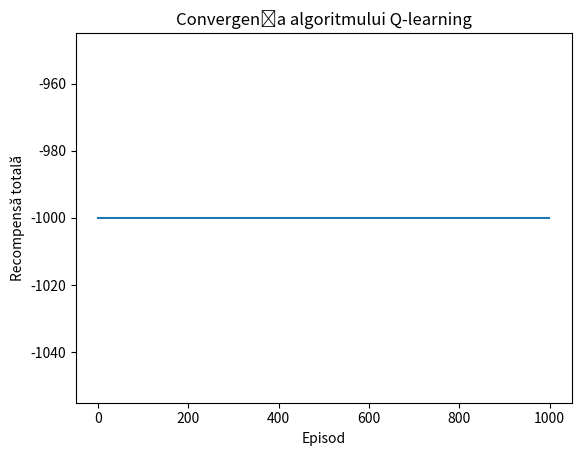

This figure's Python source:
import numpy as np
import matplotlib.pyplot as plt

# Dimensiunile mediului
num_rows = 7
num_cols = 10
start_state = (3, 0)
goal_state = (3, 7)
wind = [0, 0, 0, 1, 1, 1, 2, 2, 1, 0]
num_actions = 4
learning_rate = 0.5
discount_factor = 0.9
epsilon = 0.1
num_episodes = 1000
Q = np.zeros((num_rows, num_cols, num_actions))

# Funcție pentru a alege o acțiune bazată pe politica Q cu epsilon-greedy
def choose_action(state):
    if np.random.rand() < epsilon:
        return np.random.randint(num_actions)
    else:
        return np.argmax(Q[state])

# Funcție pentru a lua o acțiune
def take_action(state, action):
    wind_effect = min(wind[state[1]], state[0])
    next_state = (max(0, min(num_rows-1, state[0] - wind_effect)), 
                  max(0, min(num_cols-1, state[1] + [-1, 1, 0, 0][action])))
    return next_state

# Simulare Q-learning
rewards_per_episode = []
max_steps_per_episode = 1000  # Modificați acest număr după necesități

for episode in range(num_episodes):
    state = start_state
    total_reward = 0
    steps = 0  # Adăugăm un contor pentru numărul de pași

    while state != goal_state and steps < max_steps_per_episode:
        action = choose_action(state)
        next_state = take_action(state, action)
        
        reward = -1  # Răsplată constantă pentru fiecare tranziție
        
        Q[state][action] = Q[state][action] + learning_rate * \
                           (reward + discount_factor * np.max(Q[next_state]) - Q[state][action])
        
        state = next_state
        total_reward += reward
        steps += 1  # Incrementăm contorul de pași

    rewards_per_episode.append(total_reward)

# Afișarea politicii
policy = np.argmax(Q, axis=2)

print("Politica determinată de algoritm:")
print(policy)

# Bonus: Verificați convergența algoritmului
plt.plot(rewards_per_episode)
plt.xlabel('Episod')
plt.ylabel('Recompensă totală')
plt.title('Convergența algoritmului Q-learning')
plt.show()
